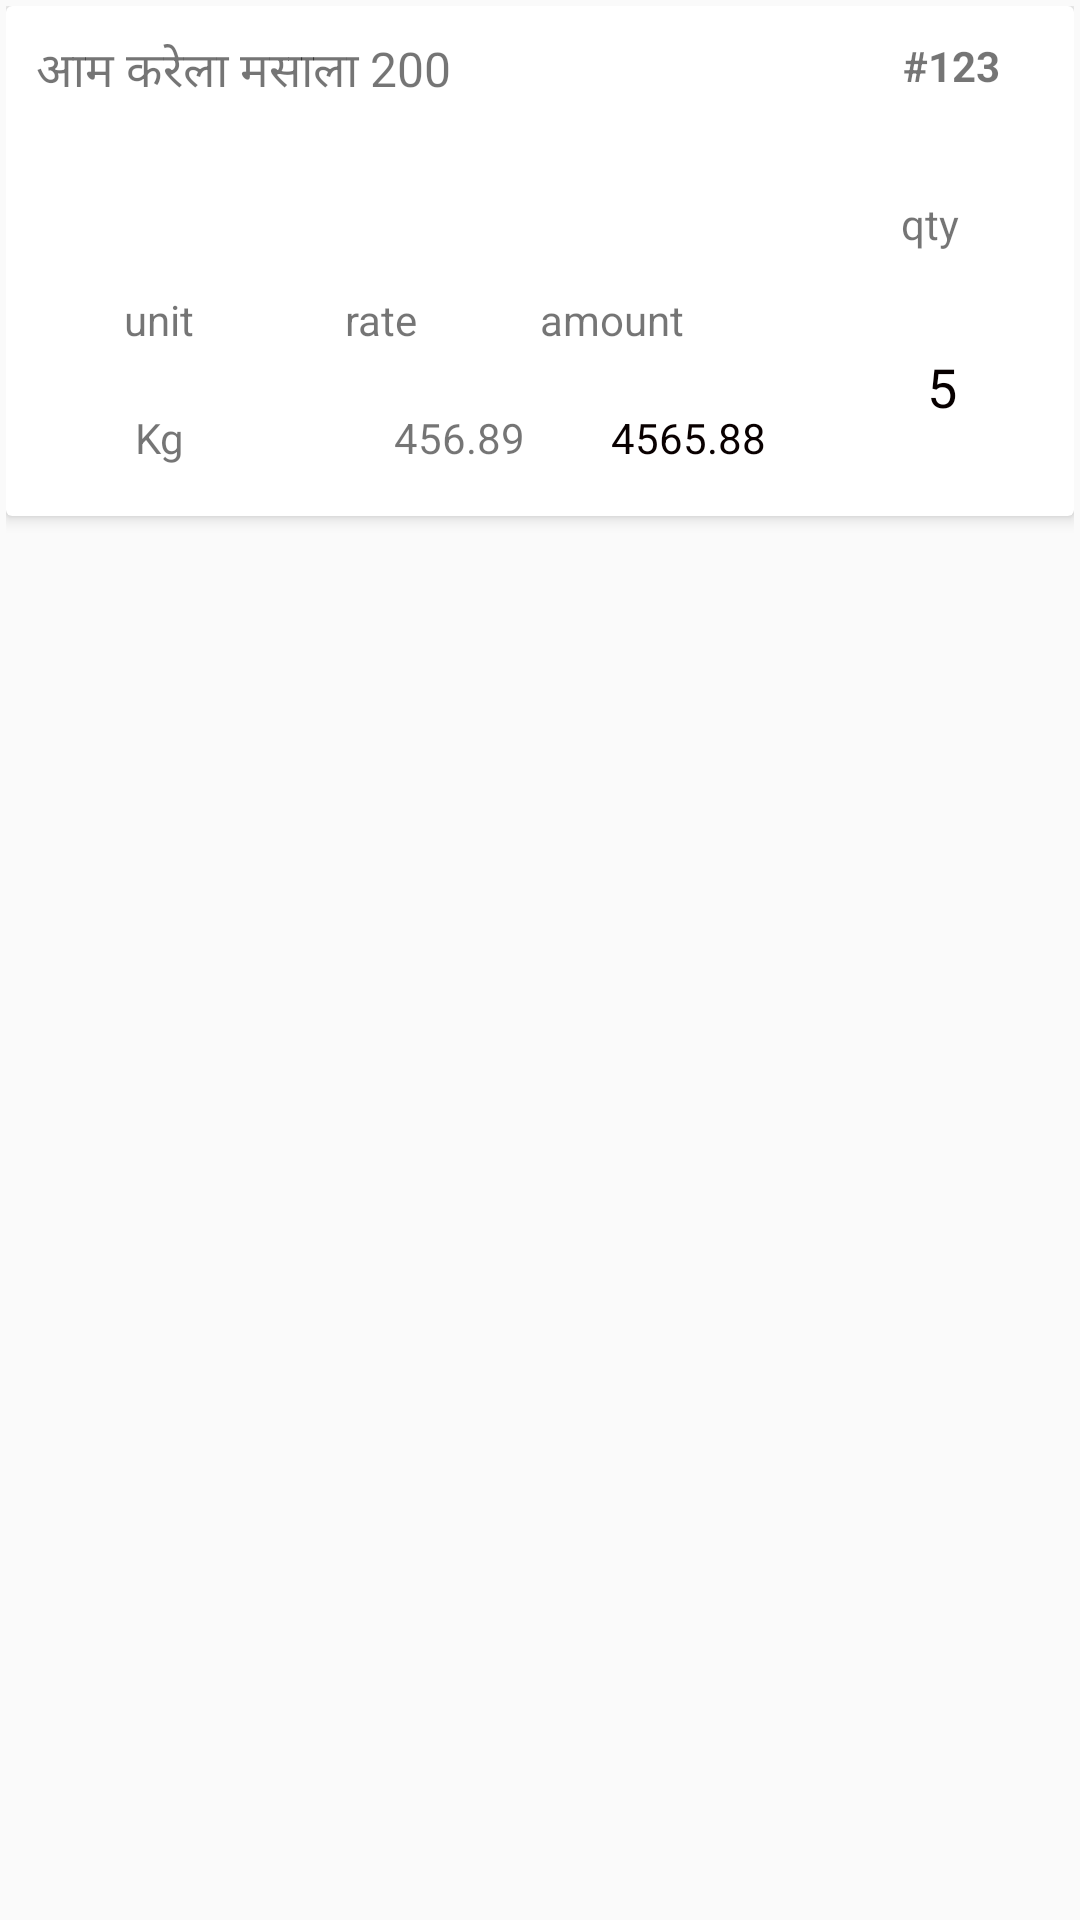

The Android layout XML behind this screen, and the referenced resources:
<!-- AndroidManifest.xml: application theme AppTheme -->
<!-- res/layout/bill_item_layout.xml -->
<?xml version="1.0" encoding="utf-8"?>
<RelativeLayout xmlns:android="http://schemas.android.com/apk/res/android"
    xmlns:app="http://schemas.android.com/apk/res-auto"
    xmlns:tools="http://schemas.android.com/tools"
    android:layout_width="wrap_content"
    android:layout_height="wrap_content"
    android:padding="2dp">

    <android.support.v7.widget.CardView
        android:layout_width="match_parent"
        android:layout_height="wrap_content"
        android:padding="5dp"
        app:cardElevation="3dp"
        app:cardMaxElevation="3dp">

        <android.support.constraint.ConstraintLayout
            android:layout_width="match_parent"
            android:layout_height="wrap_content">

            <TextView
                android:id="@+id/tv_item_desc"
                android:layout_width="308dp"
                android:layout_height="90dp"
                android:ellipsize="end"
                android:maxLines="2"
                android:minLines="2"
                android:padding="10dp"
                android:text="आम करेला मसाला 200"
                android:textSize="16dp"
                app:layout_constraintStart_toStartOf="parent"
                app:layout_constraintTop_toTopOf="parent" />

            <TextView
                android:id="@+id/tv_item_unit"
                android:layout_width="100dp"
                android:layout_height="50dp"
                android:layout_marginStart="1dp"
                android:layout_marginTop="2dp"
                android:layout_marginBottom="1dp"
                android:gravity="center"
                android:text="Kg"
                app:layout_constraintBottom_toBottomOf="parent"
                app:layout_constraintStart_toStartOf="parent"
                app:layout_constraintTop_toBottomOf="@+id/textView11" />

            <TextView
                android:id="@+id/tv_item_id"
                android:layout_width="82dp"
                android:layout_height="40dp"
                android:gravity="center"
                android:text="#123"
                android:textStyle="bold"
                app:layout_constraintEnd_toEndOf="parent"
                app:layout_constraintTop_toTopOf="parent" />

            <TextView
                android:id="@+id/tv_item_qty"
                android:layout_width="88dp"
                android:layout_height="80dp"
                android:layout_marginEnd="5dp"
                android:layout_marginBottom="1dp"
                android:gravity="center|center_vertical"
                android:paddingLeft="10dp"
                android:text="5"
                android:textColor="#070000"
                android:textSize="18sp"
                app:layout_constraintBottom_toBottomOf="parent"
                app:layout_constraintEnd_toEndOf="parent"
                app:layout_constraintTop_toBottomOf="@+id/textView14" />

            <TextView
                android:id="@+id/tv_item_rate"
                android:layout_width="100dp"
                android:layout_height="50dp"
                android:layout_marginTop="2dp"
                android:layout_marginBottom="1dp"
                android:gravity="center"
                android:text="456.89"
                app:layout_constraintBottom_toBottomOf="parent"
                app:layout_constraintStart_toEndOf="@+id/tv_item_unit"
                app:layout_constraintTop_toBottomOf="@+id/textView12" />

            <TextView
                android:id="@+id/tv_item_amount"
                android:layout_width="105dp"
                android:layout_height="50dp"
                android:layout_marginTop="2dp"
                android:layout_marginEnd="9dp"
                android:layout_marginBottom="1dp"
                android:gravity="center"
                android:text="4565.88"
                android:textColor="#090000"
                app:layout_constraintBottom_toBottomOf="parent"
                app:layout_constraintEnd_toStartOf="@+id/tv_item_qty"
                app:layout_constraintStart_toEndOf="@+id/tv_item_rate"
                app:layout_constraintTop_toBottomOf="@+id/textView13" />

            <TextView
                android:id="@+id/textView11"
                android:layout_width="100dp"
                android:layout_height="25dp"
                android:layout_marginStart="1dp"
                android:layout_marginTop="2dp"
                android:gravity="center"
                android:text="unit"
                app:layout_constraintStart_toStartOf="parent"
                app:layout_constraintTop_toBottomOf="@+id/tv_item_desc" />

            <TextView
                android:id="@+id/textView12"
                android:layout_width="100dp"
                android:layout_height="25dp"
                android:layout_marginTop="2dp"
                android:gravity="center"
                android:text="rate"
                app:layout_constraintEnd_toStartOf="@+id/textView13"
                app:layout_constraintStart_toEndOf="@+id/textView11"
                app:layout_constraintTop_toBottomOf="@+id/tv_item_desc" />

            <TextView
                android:id="@+id/textView13"
                android:layout_width="106dp"
                android:layout_height="25dp"
                android:layout_marginTop="2dp"
                android:layout_marginEnd="8dp"
                android:gravity="center"
                android:text="amount"
                app:layout_constraintEnd_toStartOf="@+id/tv_item_qty"
                app:layout_constraintTop_toBottomOf="@+id/tv_item_desc" />

            <TextView
                android:id="@+id/textView14"
                android:layout_width="90dp"
                android:layout_height="25dp"
                android:layout_marginTop="20dp"
                android:layout_marginEnd="3dp"
                android:gravity="center"
                android:text="qty"
                app:layout_constraintEnd_toEndOf="parent"
                app:layout_constraintTop_toBottomOf="@+id/tv_item_id" />
        </android.support.constraint.ConstraintLayout>
    </android.support.v7.widget.CardView>
</RelativeLayout>
<!-- resources referenced by this layout -->
<resources>
  <style name="AppTheme" parent="Theme.AppCompat.Light.NoActionBar">
          
          <item name="colorPrimary">@color/colorPrimary</item>
          <item name="colorPrimaryDark">@color/colorPrimaryDark</item>
          <item name="colorAccent">@color/colorAccent</item>
          <item name="android:windowAnimationStyle">@style/CustomActivityAnimation</item>
  
          <item name="android:windowActivityTransitions">true</item>
      </style>
  <color name="colorPrimary">#11B4D9</color>
  <color name="colorPrimaryDark">#0997D9</color>
  <color name="colorAccent">#eb1010</color>
  <style name="CustomActivityAnimation" parent="@android:style/Animation.Activity">
          <item name="android:activityOpenEnterAnimation">@anim/slide_in_right</item>
          <item name="android:activityOpenExitAnimation">@anim/slide_out_left</item>
          <item name="android:activityCloseEnterAnimation">@anim/slide_in_left</item>
          <item name="android:activityCloseExitAnimation">@anim/slide_out_right</item>
      </style>
</resources>
